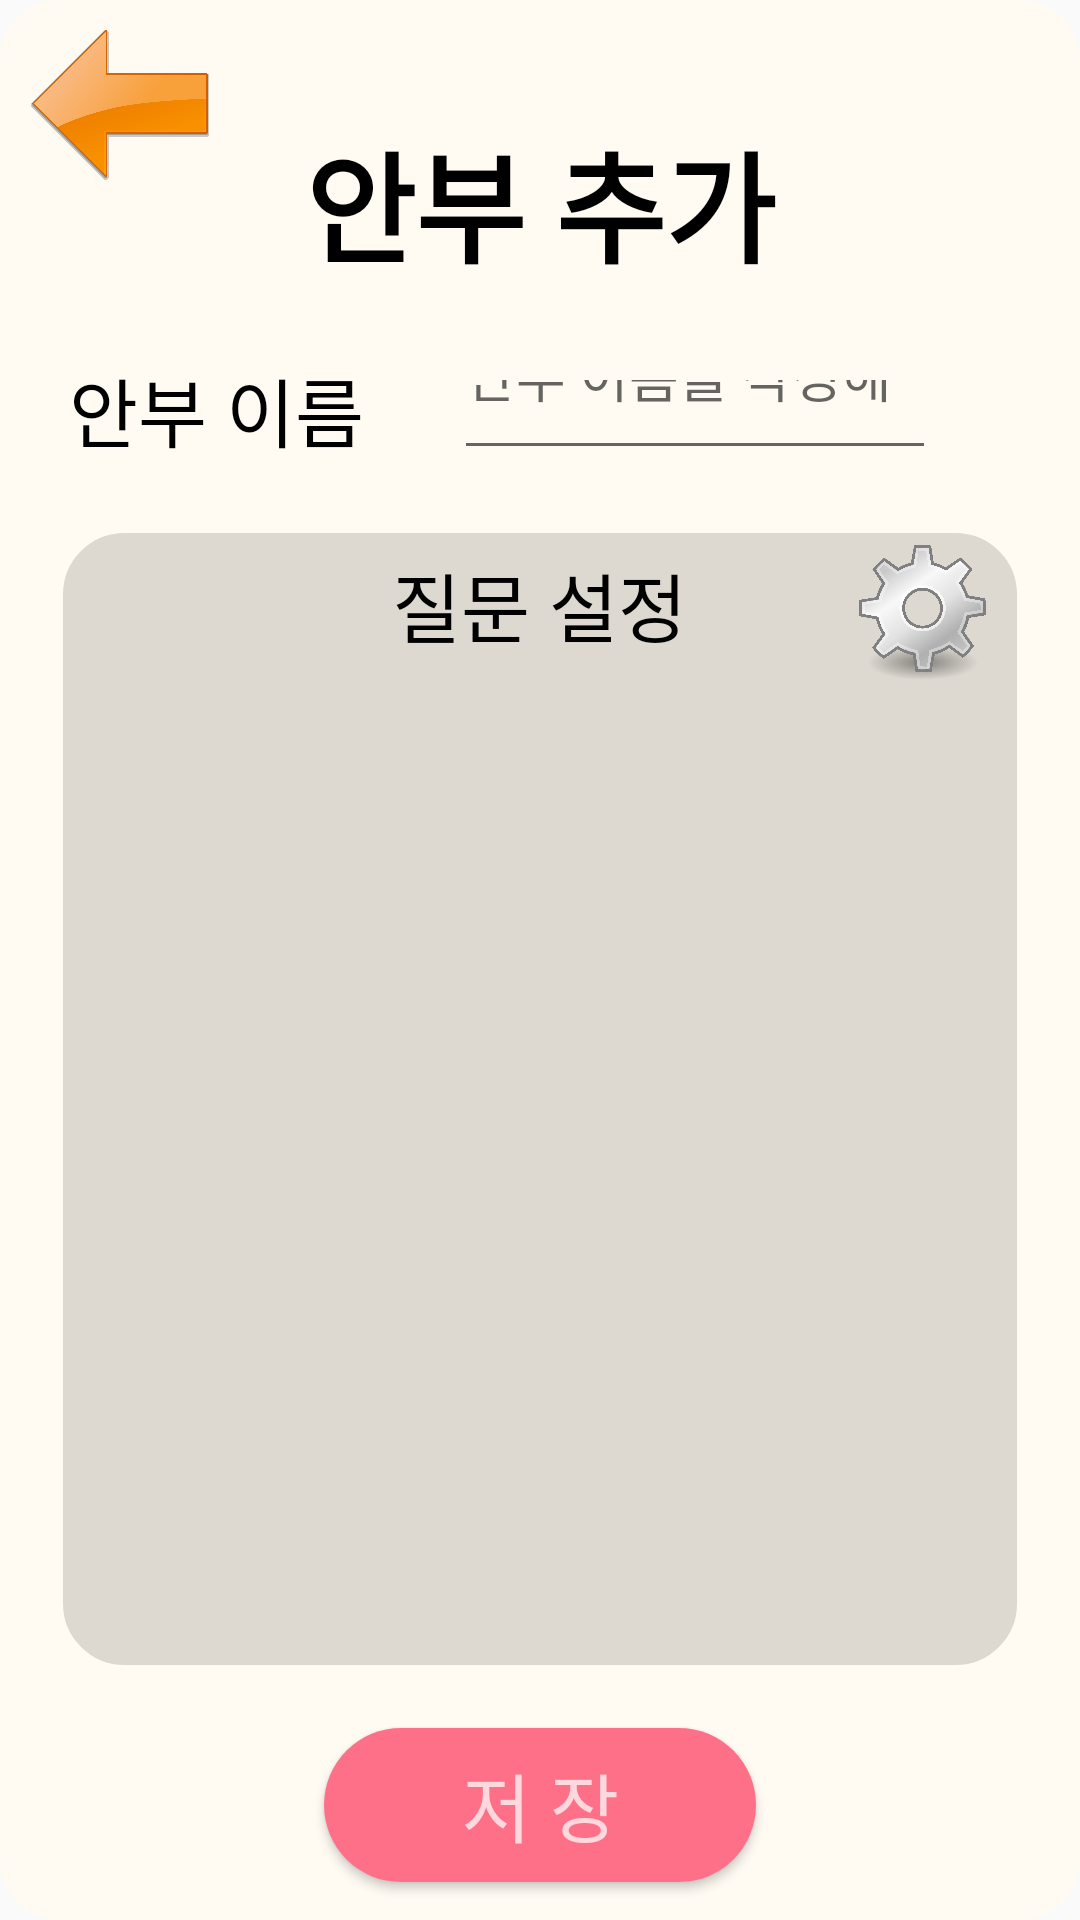

Android layout source for this screen:
<!-- AndroidManifest.xml: application theme Theme.Relief_post_office -->
<!-- res/layout/activity_safety_make.xml -->
<?xml version="1.0" encoding="utf-8"?>
<androidx.constraintlayout.widget.ConstraintLayout xmlns:android="http://schemas.android.com/apk/res/android"
    xmlns:tools="http://schemas.android.com/tools"
    android:layout_width="match_parent"
    android:layout_height="match_parent"
    xmlns:app="http://schemas.android.com/apk/res-auto"
    android:orientation="vertical"
    android:background="@drawable/dialog_background">

    <ImageView
        android:id="@+id/safety_make_backBtn"
        android:layout_width="60dp"
        android:layout_height="50dp"
        android:layout_margin="10sp"
        app:srcCompat="@drawable/backbtn"
        app:layout_constraintTop_toTopOf="parent"
        app:layout_constraintStart_toStartOf="parent"/>

    <LinearLayout
        android:id="@+id/safety_make_linear1"
        android:layout_width="match_parent"
        android:layout_height="wrap_content"
        app:layout_constraintTop_toBottomOf="@id/horizontal_guideline2"
        android:orientation="vertical">

        <TextView
            android:id="@+id/safety_make_title"
            android:layout_width="match_parent"
            android:layout_height="wrap_content"
            android:text="@string/safety_add"
            android:textStyle="bold"
            android:textColor="@color/black"
            android:textSize="40sp"
            android:gravity="center" />

    </LinearLayout>

    <LinearLayout
        android:id="@+id/safety_make_linear2"
        android:layout_width="0sp"
        android:layout_height="40sp"
        app:layout_constraintTop_toBottomOf="@+id/safety_make_linear1"
        app:layout_constraintStart_toEndOf="@id/vertical_guideline1"
        app:layout_constraintEnd_toStartOf="@id/vertical_guideline6"
        android:layout_marginTop="20dp"
        android:orientation="horizontal">

        <TextView
            android:layout_width="wrap_content"
            android:layout_height="wrap_content"
            android:text="@string/safety_name"
            android:textSize="25sp"
            android:textColor="@color/black"
            android:layout_gravity="left|center"
            android:layout_marginStart="5sp"/>

        <EditText
            android:id="@+id/safety_make_name"
            android:layout_width="match_parent"
            android:layout_height="wrap_content"
            android:hint="@string/safety_edit_hint"
            android:maxLength="10"
            android:lineSpacingExtra="6sp"
            android:layout_gravity="center"
            android:layout_marginStart="30sp"
            android:layout_marginEnd="30sp"/>

    </LinearLayout>

    <LinearLayout
        android:layout_width="0sp"
        android:layout_height="0sp"
        android:background="@drawable/recyclerview_border"
        app:layout_constraintTop_toBottomOf="@+id/safety_make_linear2"
        app:layout_constraintBottom_toTopOf="@+id/horizontal_guideline4"
        app:layout_constraintStart_toStartOf="parent"
        app:layout_constraintEnd_toEndOf="parent"
        android:orientation="vertical"
        android:layout_margin="20sp">

        <FrameLayout
            android:layout_width="match_parent"
            android:layout_height="50dp"
            android:orientation="horizontal">

            <TextView
                android:layout_width="wrap_content"
                android:layout_height="wrap_content"
                android:layout_gravity="center"
                android:textSize="25sp"
                android:textColor="@color/black"
                android:text="@string/question_set"/>

            <ImageView
                android:id="@+id/safety_make_question_setting"
                android:layout_width="45dp"
                android:layout_height="45dp"
                android:layout_gravity="right"
                android:layout_marginTop="5dp"
                android:layout_marginRight="10dp"
                android:src="@drawable/optionbtn" />

        </FrameLayout>

        <androidx.recyclerview.widget.RecyclerView
            android:id="@+id/safety_make_rv"
            android:layout_width="match_parent"
            android:layout_height="match_parent"
            android:padding="10dp"
            android:scrollbars="vertical" />

    </LinearLayout>

    <Button
        android:id="@+id/safety_make_save_button"
        android:layout_width="0sp"
        android:layout_height="0sp"
        android:text="@string/save"
        android:textSize="25sp"
        android:background="@drawable/button_rounded_pink"
        android:textColor="#ffd8de"
        app:layout_constraintTop_toBottomOf="@+id/horizontal_guideline4"
        app:layout_constraintBottom_toTopOf="@+id/horizontal_guideline6"
        app:layout_constraintStart_toStartOf="@+id/vertical_guideline2"
        app:layout_constraintEnd_toEndOf="@+id/vertical_guideline3" />

    <ProgressBar
        android:id="@+id/safety_make_progress"
        style="?android:attr/progressBarStyle"
        android:layout_width="wrap_content"
        android:layout_height="wrap_content"
        android:visibility="invisible"
        tools:layout_editor_absoluteX="100dp"
        app:layout_constraintStart_toStartOf="parent"
        app:layout_constraintEnd_toEndOf="parent"
        app:layout_constraintTop_toTopOf="parent"
        app:layout_constraintBottom_toBottomOf="parent"/>

    <androidx.constraintlayout.widget.Guideline
        android:id="@+id/horizontal_guideline2"
        android:layout_width="wrap_content"
        android:layout_height="wrap_content"
        android:orientation="horizontal"
        app:layout_constraintGuide_percent="0.06" />

    <androidx.constraintlayout.widget.Guideline
        android:id="@+id/horizontal_guideline4"
        android:layout_width="wrap_content"
        android:layout_height="wrap_content"
        android:orientation="horizontal"
        app:layout_constraintGuide_percent="0.90" />

    <androidx.constraintlayout.widget.Guideline
        android:id="@+id/horizontal_guideline6"
        android:layout_width="wrap_content"
        android:layout_height="wrap_content"
        android:orientation="horizontal"
        app:layout_constraintGuide_percent="0.98" />

    <androidx.constraintlayout.widget.Guideline
        android:id="@+id/vertical_guideline1"
        android:layout_width="wrap_content"
        android:layout_height="wrap_content"
        android:orientation="vertical"
        app:layout_constraintGuide_percent="0.05" />

    <androidx.constraintlayout.widget.Guideline
        android:id="@+id/vertical_guideline2"
        android:layout_width="wrap_content"
        android:layout_height="wrap_content"
        android:orientation="vertical"
        app:layout_constraintGuide_percent="0.3" />

    <androidx.constraintlayout.widget.Guideline
        android:id="@+id/vertical_guideline3"
        android:layout_width="wrap_content"
        android:layout_height="wrap_content"
        android:orientation="vertical"
        app:layout_constraintGuide_percent="0.7" />

    <androidx.constraintlayout.widget.Guideline
        android:id="@+id/vertical_guideline6"
        android:layout_width="wrap_content"
        android:layout_height="wrap_content"
        android:orientation="vertical"
        app:layout_constraintGuide_percent="0.95" />

</androidx.constraintlayout.widget.ConstraintLayout>
<!-- resources referenced by this layout -->
<resources>
  <color name="black">#FF000000</color>
  <!-- drawable backbtn: png bitmap (drawable, 66464 bytes) -->
  <!-- drawable button_rounded_pink (drawable) -->
  <?xml version="1.0" encoding="utf-8"?>
  <shape xmlns:android="http://schemas.android.com/apk/res/android"
      android:shape="rectangle" android:padding = "10dp">
      <solid android:color="#fe7088"></solid>
      <corners
          android:bottomLeftRadius="30dp"
          android:bottomRightRadius="30dp"
          android:topLeftRadius="30dp"
          android:topRightRadius="30dp"></corners>
  </shape>
  <!-- drawable dialog_background (drawable) -->
  <?xml version="1.0" encoding="utf-8"?>
  <shape xmlns:android="http://schemas.android.com/apk/res/android"
      android:shape="rectangle">
      <solid android:color="#fffbf3" />
      <corners android:radius="20dp" />
  </shape>
  <!-- drawable optionbtn: png bitmap (drawable, 270566 bytes) -->
  <!-- drawable recyclerview_border (drawable) -->
  <?xml version="1.0" encoding="utf-8"?>
  <layer-list xmlns:android="http://schemas.android.com/apk/res/android">
  
      <item
          android:bottom="1dp"
          android:left="1dp"
          android:right="1dp"
          android:top="1dp">
          <shape android:shape="rectangle">
              <corners android:radius="20sp" />
              <stroke
                  android:width="1dp"
                  android:color="#ddd9d1" />
              <solit android:color="#FFF" />
              <solid android:color="#ddd9d1" />
          </shape>
      </item>
  
  </layer-list>
  <string name="question_set">질문 설정</string>
  <string name="safety_add">안부 추가</string>
  <string name="safety_edit_hint">안부 이름을 작성해주세요</string>
  <string name="safety_name">안부 이름</string>
  <string name="save">저 장</string>
  <style name="Theme.Relief_post_office" parent="Theme.AppCompat.DayNight">
          
          <item name="colorPrimary">@color/weak_blue</item>
          <item name="colorPrimaryVariant">#fffbf3</item>
          <item name="colorOnPrimary">@color/white</item>
          
          <item name="colorSecondary">@color/teal_200</item>
          <item name="colorSecondaryVariant">@color/teal_700</item>
          <item name="colorOnSecondary">@color/black</item>
          
          <item name="android:statusBarColor" tools:targetApi="l">?attr/colorPrimaryVariant</item>
          
          <item name="windowActionBar">false</item>
          <item name="windowNoTitle">true</item>
          <item name="android:windowLightStatusBar">true</item>
          <item name="fontFamily">@font/jua</item>
          <item name="android:datePickerDialogTheme">@style/MyDatePickerDialogTheme</item>
      </style>
  <color name="weak_blue">#01b7e5</color>
  <color name="white">#FFFFFFFF</color>
  <color name="teal_200">#FF03DAC5</color>
  <color name="teal_700">#FF018786</color>
  <style name="MyDatePickerDialogTheme" parent="android:Theme.Material.Light.Dialog">
          <item name="android:fontFamily">@font/bmjua</item>
          <item name="android:colorAccent">@color/purple_200</item>
          <item name="android:buttonBarNegativeButtonStyle">@style/DatePickerTheme.ButtonBarNegativeButtonStyle</item>
          <item name="android:buttonBarPositiveButtonStyle">@style/DatePickerTheme.ButtonBarPostiveButtonStyle</item>
      </style>
  <color name="purple_200">#FFBB86FC</color>
  <style name="DatePickerTheme.ButtonBarNegativeButtonStyle" parent="Widget.MaterialComponents.Button.TextButton.Dialog">
          <item name="android:textColor">@android:color/darker_gray</item>
      </style>
  <style name="DatePickerTheme.ButtonBarPostiveButtonStyle" parent="Widget.MaterialComponents.Button.TextButton.Dialog">
          <item name="android:textColor">@color/purple_200</item>
      </style>
</resources>
